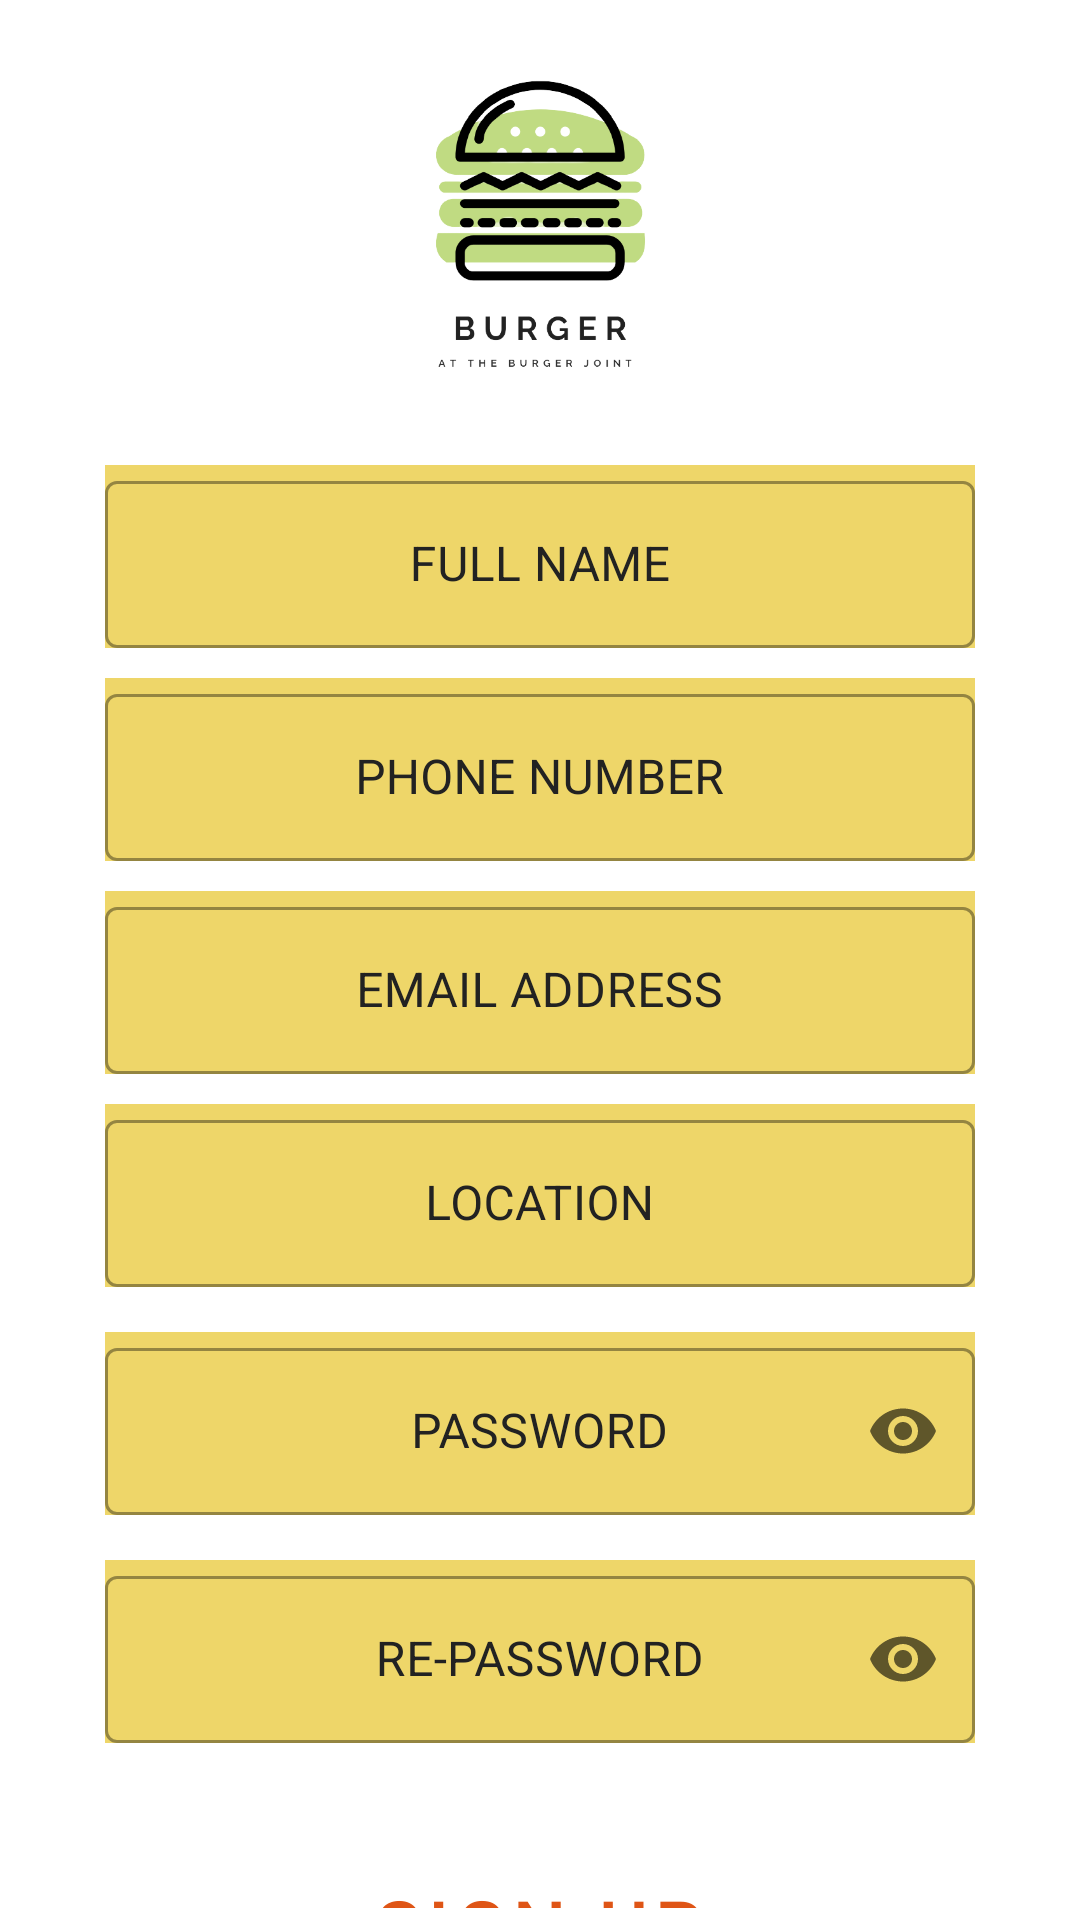

The Android layout XML behind this screen, and the referenced resources:
<!-- AndroidManifest.xml: application theme Theme.IBurger -->
<!-- res/layout/activity_sign_up.xml -->
<?xml version="1.0" encoding="utf-8"?>
<RelativeLayout xmlns:android="http://schemas.android.com/apk/res/android"
    xmlns:app="http://schemas.android.com/apk/res-auto"
    xmlns:tools="http://schemas.android.com/tools"
    android:layout_width="match_parent"
    android:layout_height="match_parent"
    tools:context="Activities.SignUpActivity"
    android:background="@drawable/background_2"
    >


    <ImageView
        android:layout_width="200dp"
        android:layout_height="150dp"
        android:src="@drawable/i_burger_small"
        android:layout_centerHorizontal="true"
        android:id="@+id/logo_small_sign_up"
        />



    <LinearLayout
        android:layout_width="match_parent"
        android:layout_height="wrap_content"
        android:orientation="vertical"
        android:layout_below="@id/logo_small_sign_up"
        android:layout_centerHorizontal="true"
        android:id="@+id/field"
        >

        <com.google.android.material.textfield.TextInputLayout
            android:layout_width="match_parent"
            android:layout_height="wrap_content"
            android:id="@+id/full_name_sign_up"
            style="@style/Widget.MaterialComponents.TextInputLayout.OutlinedBox"
            app:endIconMode="clear_text"
            android:hint="FULL NAME"
            android:layout_marginLeft="35dp"
            android:layout_marginRight="35dp"
            android:layout_marginTop="5dp"
            android:layout_marginBottom="5dp"
            android:background="@color/Yellow"
            android:textColorHint="@color/Dark_Gray"
            >


            <com.google.android.material.textfield.TextInputEditText
                android:layout_width="match_parent"
                android:layout_height="wrap_content"
                android:gravity="center"
                android:inputType="text"
                />


        </com.google.android.material.textfield.TextInputLayout>
        <com.google.android.material.textfield.TextInputLayout
            android:layout_width="match_parent"
            android:layout_height="wrap_content"
            android:id="@+id/phone_number_sign_in"
            style="@style/Widget.MaterialComponents.TextInputLayout.OutlinedBox"
            app:endIconMode="clear_text"
            android:hint="PHONE NUMBER"
            android:layout_marginLeft="35dp"
            android:layout_marginRight="35dp"
            android:layout_marginTop="5dp"
            android:layout_marginBottom="5dp"
            android:background="@color/Yellow"
            android:textColorHint="@color/Dark_Gray"
            >


            <com.google.android.material.textfield.TextInputEditText
                android:layout_width="match_parent"
                android:layout_height="wrap_content"
                android:gravity="center"
                android:inputType="phone"
                />


        </com.google.android.material.textfield.TextInputLayout>
        <com.google.android.material.textfield.TextInputLayout
            android:layout_width="match_parent"
            android:layout_height="wrap_content"
            android:id="@+id/email_address_sign_up"
            style="@style/Widget.MaterialComponents.TextInputLayout.OutlinedBox"
            app:endIconMode="clear_text"
            android:hint="EMAIL ADDRESS"
            android:layout_marginLeft="35dp"
            android:layout_marginRight="35dp"
            android:layout_marginTop="5dp"
            android:layout_marginBottom="5dp"
            android:background="@color/Yellow"
            android:textColorHint="@color/Dark_Gray"
            >


            <com.google.android.material.textfield.TextInputEditText
                android:layout_width="match_parent"
                android:layout_height="wrap_content"
                android:gravity="center"
                android:inputType="textEmailAddress"
                />


        </com.google.android.material.textfield.TextInputLayout>
        <com.google.android.material.textfield.TextInputLayout
            android:layout_width="match_parent"
            android:layout_height="wrap_content"
            android:id="@+id/location_sign_up"
            style="@style/Widget.MaterialComponents.TextInputLayout.OutlinedBox"
            app:endIconMode="clear_text"
            android:hint="LOCATION"
            android:layout_marginLeft="35dp"
            android:layout_marginRight="35dp"
            android:layout_marginTop="5dp"
            android:layout_marginBottom="5dp"
            android:background="@color/Yellow"
            android:textColorHint="@color/Dark_Gray"
            >


            <com.google.android.material.textfield.TextInputEditText
                android:layout_width="match_parent"
                android:layout_height="wrap_content"
                android:gravity="center"
                android:inputType="text"
                />


        </com.google.android.material.textfield.TextInputLayout>
        <com.google.android.material.textfield.TextInputLayout
            android:layout_width="match_parent"
            android:layout_height="wrap_content"
            android:id="@+id/password_sign_up"
            style="@style/Widget.MaterialComponents.TextInputLayout.OutlinedBox"
            app:endIconMode="password_toggle"
            android:hint="PASSWORD"
            android:layout_marginLeft="35dp"
            android:layout_marginRight="35dp"
            android:layout_marginTop="10dp"
            android:layout_marginBottom="10dp"
            android:background="@color/Yellow"
            android:textColorHint="@color/Dark_Gray"
            >


            <com.google.android.material.textfield.TextInputEditText
                android:layout_width="match_parent"
                android:layout_height="wrap_content"
                android:gravity="center"
                android:inputType="textPassword"
                />


        </com.google.android.material.textfield.TextInputLayout>

        <com.google.android.material.textfield.TextInputLayout
            android:layout_width="match_parent"
            android:layout_height="wrap_content"
            android:id="@+id/confirm_password_sign_up"
            style="@style/Widget.MaterialComponents.TextInputLayout.OutlinedBox"
            app:endIconMode="password_toggle"
            android:hint="RE-PASSWORD"
            android:layout_marginLeft="35dp"
            android:layout_marginRight="35dp"
            android:layout_marginTop="5dp"
            android:layout_marginBottom="5dp"
            android:background="@color/Yellow"
            android:textColorHint="@color/Dark_Gray"
            >


            <com.google.android.material.textfield.TextInputEditText
                android:layout_width="match_parent"
                android:layout_height="wrap_content"
                android:gravity="center"
                android:inputType="textPassword"
                />


        </com.google.android.material.textfield.TextInputLayout>






    </LinearLayout>



    <Button
        android:layout_width="wrap_content"
        android:layout_height="wrap_content"
        android:text="Sign up"
        style="@style/Widget.MaterialComponents.Button.OutlinedButton"
        android:layout_gravity="center"
        android:layout_marginTop="35dp"
        android:textSize="25sp"
        android:textColor="@color/Orange"
        android:layout_centerHorizontal="true"
        android:layout_below="@id/field"
        android:id="@+id/btn_sign_up"
        />

</RelativeLayout>
<!-- resources referenced by this layout -->
<resources>
  <color name="Dark_Gray">#222222</color>
  <color name="Orange">#dF5516</color>
  <color name="Yellow">#eed669</color>
  <!-- drawable i_burger_small: png bitmap (drawable, 41645 bytes) -->
  <style name="Theme.IBurger" parent="Theme.MaterialComponents.DayNight.NoActionBar">
          
          <item name="colorPrimary">@color/purple_500</item>
          <item name="colorPrimaryVariant">@color/purple_700</item>
          <item name="colorOnPrimary">@color/white</item>
          
          <item name="colorSecondary">@color/teal_200</item>
          <item name="colorSecondaryVariant">@color/teal_700</item>
          <item name="colorOnSecondary">@color/black</item>
          
          <item name="android:statusBarColor">@color/white</item>
          <item name="android:colorBackground">@android:color/white</item>
          
      </style>
  <color name="purple_500">#FF6200EE</color>
  <color name="purple_700">#FF3700B3</color>
  <color name="white">#FFFFFFFF</color>
  <color name="teal_200">#FF03DAC5</color>
  <color name="teal_700">#FF018786</color>
  <color name="black">#FF000000</color>
</resources>
